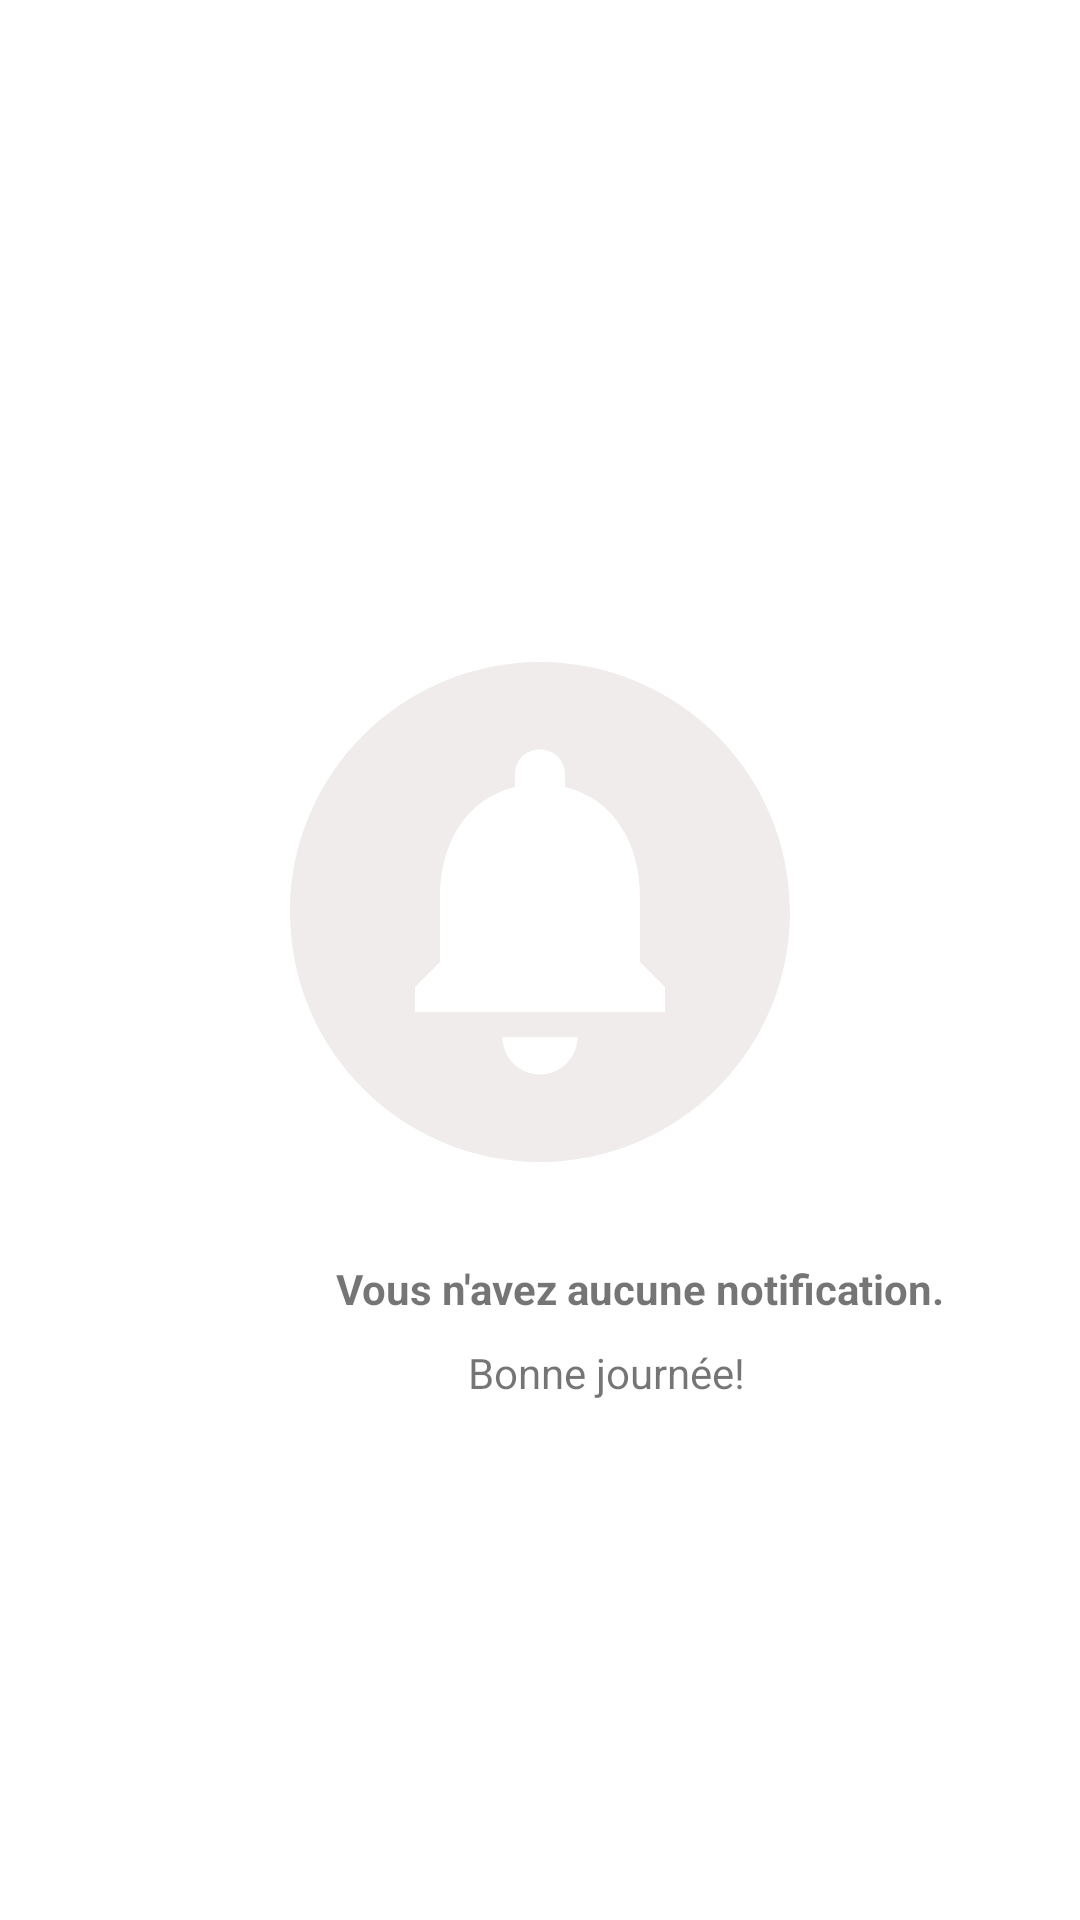

The Android layout XML behind this screen, and the referenced resources:
<!-- AndroidManifest.xml: application theme Theme.WalletSuiviDuBudget -->
<!-- res/layout/fragment_notification.xml -->
<?xml version="1.0" encoding="utf-8"?>
<androidx.constraintlayout.widget.ConstraintLayout xmlns:android="http://schemas.android.com/apk/res/android"
    xmlns:app="http://schemas.android.com/apk/res-auto"
    xmlns:tools="http://schemas.android.com/tools"
    android:layout_width="match_parent"
    android:layout_height="match_parent"
    tools:context=".NotificationFragment">
    <ImageView
        android:id="@+id/setting1"
        android:layout_width="wrap_content"
        android:layout_height="wrap_content"
        android:layout_gravity="right"
        android:layout_marginStart="368dp"
        android:layout_marginTop="16dp"
        android:src="@drawable/ic_baseline_settings"
        app:layout_constraintStart_toStartOf="parent"
        app:layout_constraintTop_toTopOf="parent" />

    <ImageView
        android:layout_width="match_parent"
        android:layout_height="200dp"

        android:layout_marginTop="204dp"
        android:src="@drawable/ic_baseline_circle_notifications"
        app:layout_constraintStart_toStartOf="parent"
        app:layout_constraintTop_toTopOf="parent" />

    <TextView
        android:layout_width="wrap_content"
        android:layout_height="wrap_content"
        android:layout_marginStart="112dp"
        android:layout_marginTop="420dp"
        android:text="Vous n'avez aucune notification."
        android:textStyle="bold"
        app:layout_constraintStart_toStartOf="parent"
        app:layout_constraintTop_toTopOf="parent" />

    <TextView
        android:layout_width="wrap_content"
        android:layout_height="wrap_content"
        android:layout_marginStart="156dp"
        android:layout_marginTop="448dp"
        android:text="Bonne journée!"
        app:layout_constraintStart_toStartOf="parent"
        app:layout_constraintTop_toTopOf="parent" />

</androidx.constraintlayout.widget.ConstraintLayout>
<!-- resources referenced by this layout -->
<resources>
  <!-- drawable ic_baseline_circle_notifications (drawable) -->
  <vector android:height="24dp" android:tint="#F1ECEC"
      android:viewportHeight="24" android:viewportWidth="24"
      android:width="24dp" xmlns:android="http://schemas.android.com/apk/res/android">
      <path android:fillColor="@android:color/white" android:pathData="M12,2C6.48,2 2,6.48 2,12s4.48,10 10,10 10,-4.48 10,-10S17.52,2 12,2zM12,18.5c-0.83,0 -1.5,-0.67 -1.5,-1.5h3c0,0.83 -0.67,1.5 -1.5,1.5zM17,16L7,16v-1l1,-1v-2.61C8,9.27 9.03,7.47 11,7v-0.5c0,-0.57 0.43,-1 1,-1s1,0.43 1,1L13,7c1.97,0.47 3,2.28 3,4.39L16,14l1,1v1z"/>
  </vector>
  <style name="Theme.WalletSuiviDuBudget" parent="Theme.MaterialComponents.DayNight.NoActionBar">
          
          <item name="colorPrimary">@color/purple_500</item>
          <item name="colorPrimaryVariant">@color/purple_700</item>
          <item name="colorOnPrimary">@color/white</item>
          
          <item name="colorSecondary">@color/teal_200</item>
          <item name="colorSecondaryVariant">@color/teal_700</item>
          <item name="colorOnSecondary">@color/white</item>
          
          <item name="android:statusBarColor">?attr/colorPrimaryVariant</item>
          
      </style>
  <color name="purple_500">#FF6200EE</color>
  <color name="purple_700">#FF3700B3</color>
  <color name="white">#FFFFFFFF</color>
  <color name="teal_200">#FF03DAC5</color>
  <color name="teal_700">#FF018786</color>
</resources>
